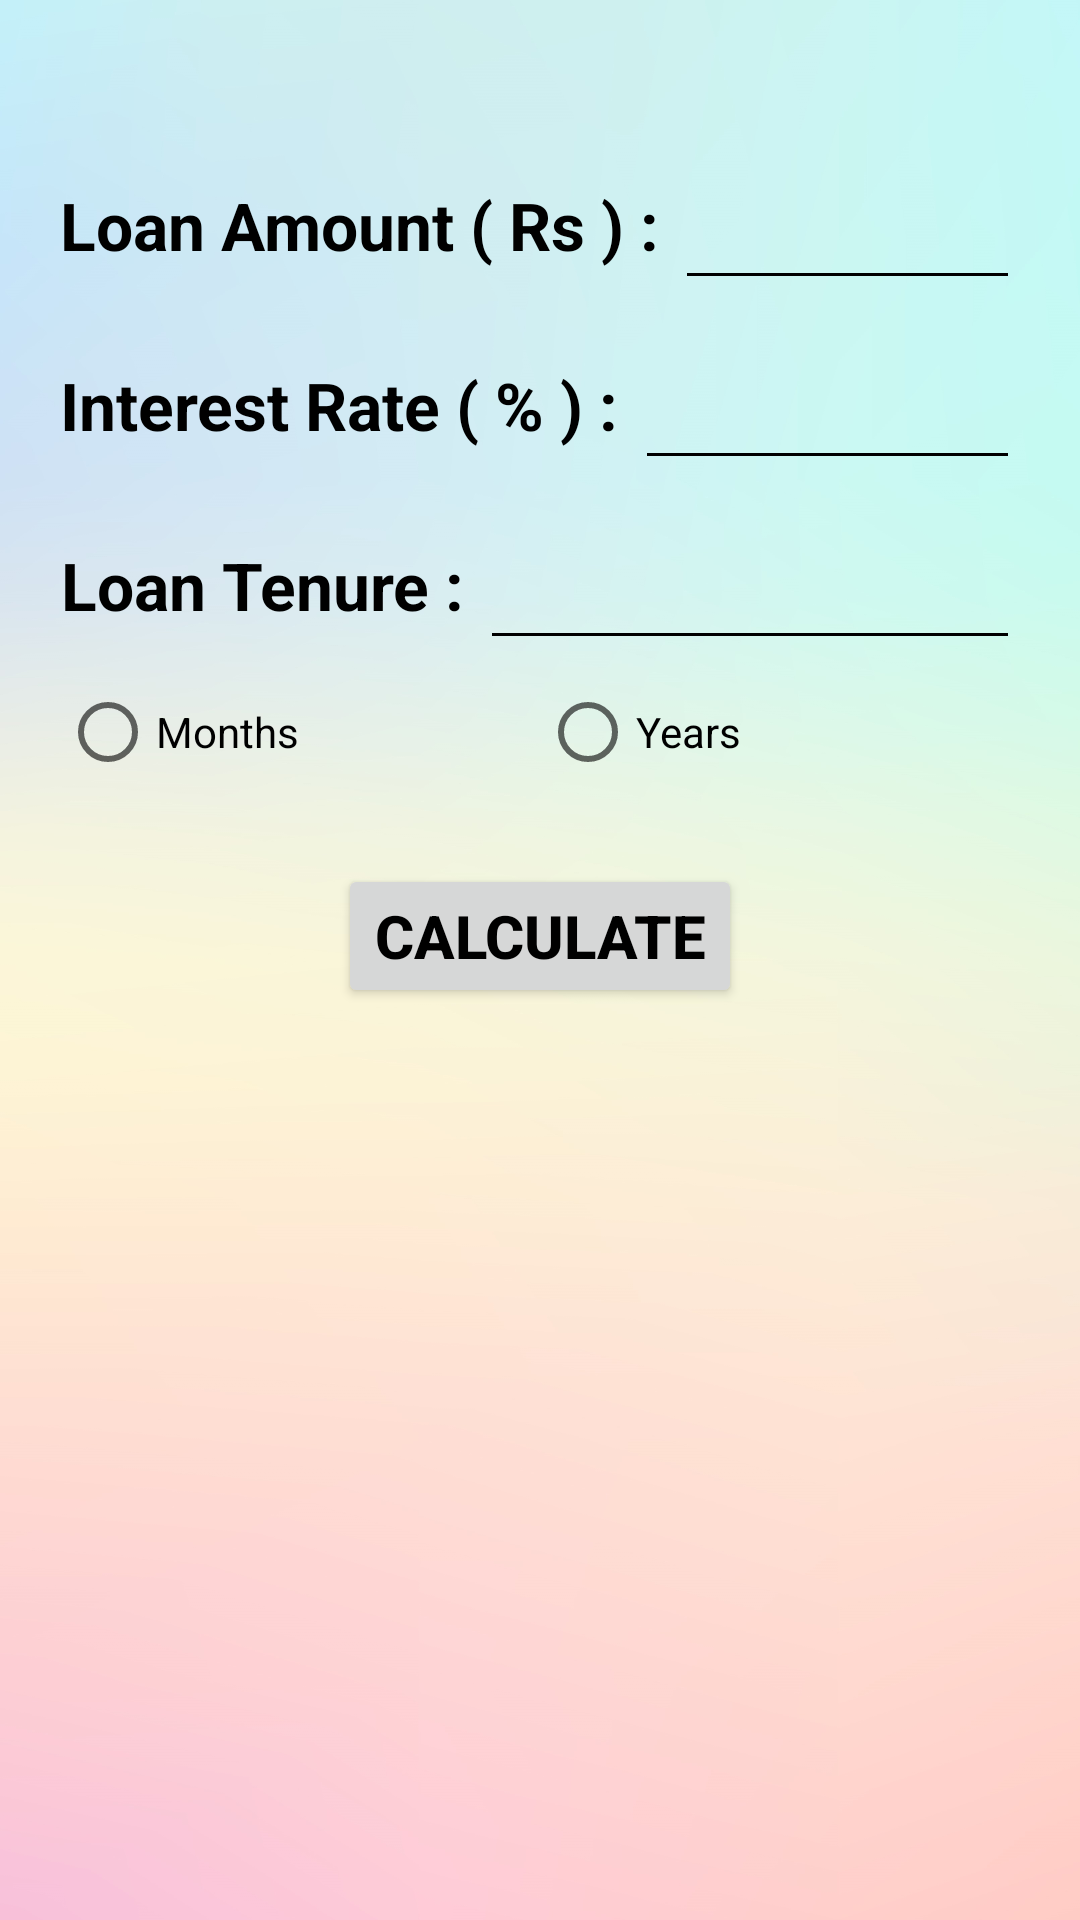

Reconstruct the res/layout file that produces this screen, plus the resources it refers to.
<!-- AndroidManifest.xml: application theme Theme.CalculatorNo -->
<!-- res/layout/fragment_e_m_i.xml -->
<?xml version="1.0" encoding="utf-8"?>
<androidx.core.widget.NestedScrollView
    xmlns:android="http://schemas.android.com/apk/res/android"
    xmlns:tools="http://schemas.android.com/tools"
    android:layout_width="match_parent"
    android:layout_height="match_parent"
    android:background="@drawable/background"
    android:padding="20dp"
    tools:context=".EMIFragment">

    <LinearLayout
        android:layout_width="match_parent"
        android:layout_height="wrap_content"
        android:layout_marginTop="30sp"
        android:orientation="vertical">

        <LinearLayout
            android:layout_width="match_parent"
            android:layout_height="wrap_content"
            android:orientation="horizontal">

            <TextView
                android:layout_width="wrap_content"
                android:layout_height="50dp"
                android:text="Loan Amount ( Rs ) : "
                android:gravity="center"
                android:layout_gravity="center"
                android:textSize="22sp"
                android:textStyle="bold"
                android:textColor="@color/black"/>

            <EditText
                android:id="@+id/loanAmountEt"
                android:layout_width="0dp"
                android:layout_height="50dp"
                android:layout_weight="1"
                android:inputType="number"
                android:textColor="@color/black"
                android:textSize="22sp"
                android:gravity="center"
                android:backgroundTint="@color/black"
                android:textStyle="bold"/>

        </LinearLayout>

        <LinearLayout
            android:layout_width="match_parent"
            android:layout_height="wrap_content"
            android:layout_marginTop="10sp"
            android:orientation="horizontal">

            <TextView
                android:layout_width="wrap_content"
                android:layout_height="50dp"
                android:text="Interest Rate ( % ) : "
                android:gravity="center"
                android:layout_gravity="center"
                android:textSize="22sp"
                android:textStyle="bold"
                android:textColor="@color/black"/>

            <EditText
                android:id="@+id/interestRateEt"
                android:layout_width="0dp"
                android:layout_height="50dp"
                android:layout_weight="1"
                android:inputType="number"
                android:textColor="@color/black"
                android:textSize="22sp"
                android:gravity="center"
                android:backgroundTint="@color/black"
                android:textStyle="bold"/>

        </LinearLayout>

        <LinearLayout
            android:layout_width="match_parent"
            android:layout_height="wrap_content"
            android:layout_marginTop="10sp"
            android:orientation="horizontal">

            <TextView
                android:layout_width="wrap_content"
                android:layout_height="50dp"
                android:text="Loan Tenure : "
                android:gravity="center"
                android:layout_gravity="center"
                android:textSize="22sp"
                android:textStyle="bold"
                android:textColor="@color/black"/>

            <EditText
                android:id="@+id/loanTenureEt"
                android:layout_width="0dp"
                android:layout_height="50dp"
                android:layout_weight="1"
                android:inputType="number"
                android:textColor="@color/black"
                android:textSize="22sp"
                android:gravity="center"
                android:backgroundTint="@color/black"
                android:textStyle="bold"/>

        </LinearLayout>

        <RadioGroup
            android:id="@+id/loanTenureRg"
            android:layout_width="match_parent"
            android:layout_height="wrap_content"
            android:orientation="horizontal">

            <RadioButton
                android:id="@+id/loanMonthsRb"
                android:layout_width="match_parent"
                android:layout_height="wrap_content"
                android:layout_weight="1"
                android:textColor="@color/black"
                android:text="Months"/>

            <RadioButton
                android:id="@+id/loanYearRb"
                android:layout_width="match_parent"
                android:layout_height="wrap_content"
                android:layout_weight="1"
                android:textColor="@color/black"
                android:text="Years"/>

        </RadioGroup>

        <Button
            android:id="@+id/emiCalculateBtn"
            android:layout_width="wrap_content"
            android:layout_height="wrap_content"
            android:layout_gravity="center"
            android:layout_marginTop="20sp"
            android:text="Calculate"
            android:textColor="@color/black"
            android:textSize="20sp"
            android:textStyle="bold" />

        <TextView
            android:id="@+id/resultTv"
            android:layout_width="wrap_content"
            android:layout_height="wrap_content"
            android:layout_gravity="start"
            android:layout_marginTop="20sp"
            android:text="Result"
            android:visibility="invisible"
            android:textColor="@color/black"
            android:textSize="30sp"
            android:textStyle="bold" />

        <LinearLayout
            android:id="@+id/emiLL1"
            android:layout_width="match_parent"
            android:layout_height="wrap_content"
            android:layout_marginTop="20sp"
            android:visibility="invisible"
            android:orientation="horizontal">

            <TextView
                android:layout_width="wrap_content"
                android:layout_height="50dp"
                android:layout_gravity="center"
                android:gravity="center"
                android:text="Loan EMI : "
                android:textColor="@color/black"
                android:textSize="22sp"
                android:textStyle="bold" />

            <TextView
                android:id="@+id/loanEMITv"
                android:layout_width="0dp"
                android:layout_height="wrap_content"
                android:layout_weight="1"
                android:layout_gravity="center"
                android:textColor="@color/black"
                android:textSize="22sp"
                android:gravity="center"
                android:textStyle="bold"/>

        </LinearLayout>

        <LinearLayout
            android:id="@+id/emiLL2"
            android:layout_width="match_parent"
            android:layout_height="wrap_content"
            android:layout_marginTop="10sp"
            android:visibility="invisible"
            android:orientation="horizontal">

            <TextView
                android:layout_width="wrap_content"
                android:layout_height="wrap_content"
                android:layout_gravity="center"
                android:gravity="center"
                android:text="Total Interest\nPayable"
                android:textColor="@color/black"
                android:textSize="22sp"
                android:textStyle="bold" />

            <TextView
                android:layout_width="wrap_content"
                android:layout_height="wrap_content"
                android:layout_gravity="center"
                android:text=" :"
                android:textColor="@color/black"
                android:textSize="22sp"
                android:textStyle="bold" />

            <TextView
                android:id="@+id/totalInterestPayableTv"
                android:layout_width="0dp"
                android:layout_height="wrap_content"
                android:layout_weight="1"
                android:layout_gravity="center"
                android:textColor="@color/black"
                android:textSize="22sp"
                android:gravity="center"
                android:textStyle="bold"/>

        </LinearLayout>

        <LinearLayout
            android:id="@+id/emiLL3"
            android:layout_width="match_parent"
            android:layout_height="wrap_content"
            android:layout_marginTop="10sp"
            android:visibility="invisible"
            android:orientation="horizontal">

            <TextView
                android:layout_width="wrap_content"
                android:layout_height="wrap_content"
                android:layout_gravity="center"
                android:gravity="center"
                android:text="Total Payment\n(Principal + Interest)"
                android:textColor="@color/black"
                android:textSize="22sp"
                android:textStyle="bold" />

            <TextView
                android:layout_width="wrap_content"
                android:layout_height="wrap_content"
                android:layout_gravity="center"
                android:text=" :"
                android:textColor="@color/black"
                android:textSize="22sp"
                android:textStyle="bold" />

            <TextView
                android:id="@+id/totalPaymentTv"
                android:layout_width="0dp"
                android:layout_height="wrap_content"
                android:layout_weight="1"
                android:layout_gravity="center"
                android:textColor="@color/black"
                android:textSize="22sp"
                android:gravity="center"
                android:textStyle="bold"/>

        </LinearLayout>

    </LinearLayout>

</androidx.core.widget.NestedScrollView>
<!-- resources referenced by this layout -->
<resources>
  <!-- drawable background: jpg bitmap (drawable, 358628 bytes) -->
  <style name="Theme.CalculatorNo" parent="Theme.MaterialComponents.DayNight.NoActionBar">
          
          <item name="colorPrimary">#00FDFD</item>
          <item name="colorPrimaryVariant">#0050FF</item>
          <item name="colorOnPrimary">@color/white</item>
          
          <item name="colorSecondary">@color/teal_200</item>
          <item name="colorSecondaryVariant">@color/teal_700</item>
          <item name="colorOnSecondary">@color/black</item>
          
          <item name="android:statusBarColor" tools:targetApi="l">?attr/colorPrimaryVariant</item>
          
      </style>
  <!-- not gathered from this repository: default colours our renderer supplied (Android Studio template values) -->
  <color name="teal_200">#FF03DAC5</color>
  <color name="teal_700">#FF018786</color>
  <color name="black">#FF000000</color>
  <color name="white">#FFFFFFFF</color>
</resources>
